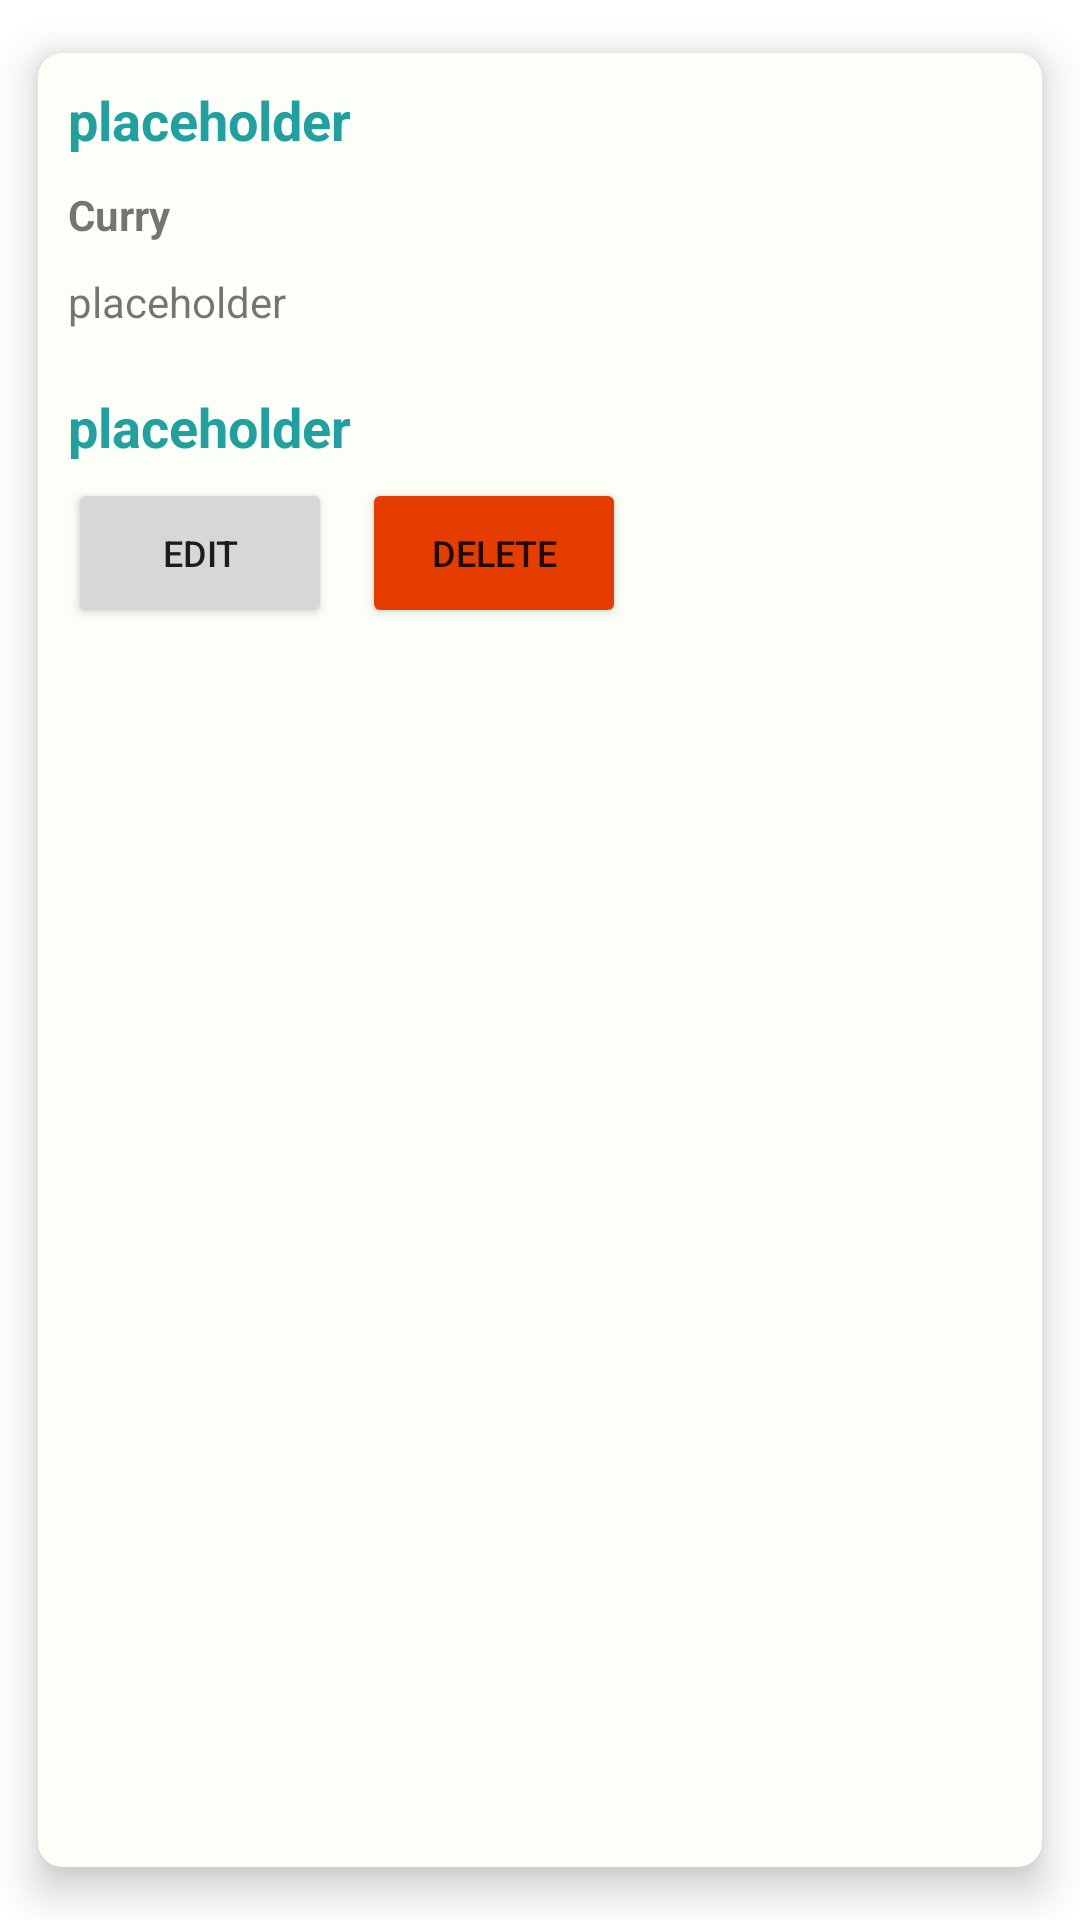

Android layout source for this screen:
<!-- AndroidManifest.xml: application theme Theme.RestaurantManagement -->
<!-- res/layout/coupon_cardview.xml -->
<?xml version="1.0" encoding="utf-8"?>
<androidx.cardview.widget.CardView
    xmlns:android="http://schemas.android.com/apk/res/android"
    xmlns:app="http://schemas.android.com/apk/res-auto"
    android:layout_width="match_parent"
    android:layout_height="wrap_content"
    android:layout_margin="5dp"
    app:cardBackgroundColor="@color/white"
    app:cardCornerRadius="8dp"
    app:cardElevation="8dp"
    app:cardMaxElevation="10dp"
    app:cardPreventCornerOverlap="true"
    app:cardUseCompatPadding="true">

    <RelativeLayout
        android:layout_width="match_parent"
        android:layout_height="wrap_content">

        <TextView
            android:id="@+id/couponCode"
            android:layout_width="match_parent"
            android:layout_height="wrap_content"
            android:layout_marginStart="10dp"
            android:layout_marginTop="10dp"
            android:text="@string/placeholder_text"
            android:textColor="@color/secondary_mid"
            android:textSize="18sp"
            android:textStyle="bold" />

        <TextView
            android:id="@+id/couponDesc"
            android:layout_width="match_parent"
            android:layout_height="wrap_content"
            android:layout_marginStart="10dp"
            android:layout_marginTop="10dp"
            android:layout_below="@id/couponCode"
            android:text="@string/foodTitle"
            android:textStyle="bold" />

        <TextView
            android:id="@+id/couponStatus"
            android:layout_width="match_parent"
            android:layout_height="wrap_content"
            android:layout_below="@id/couponDesc"
            android:layout_marginStart="10dp"
            android:layout_marginTop="10dp"
            android:layout_marginEnd="10dp"
            android:layout_marginBottom="10dp"
            android:drawablePadding="2dp"
            android:text="@string/placeholder_text" />

        <TextView
            android:id="@+id/couponDisc"
            android:layout_width="match_parent"
            android:layout_height="wrap_content"
            android:layout_below="@id/couponStatus"
            android:layout_marginStart="10dp"
            android:layout_marginTop="10dp"
            android:text="@string/placeholder_text"
            android:textColor="@color/secondary_mid"
            android:textSize="18sp"
            android:textStyle="bold" />

        <LinearLayout
            android:layout_below="@id/couponDisc"
            android:id="@+id/buttonMenu"
            android:layout_width="match_parent"
            android:orientation="horizontal"
            android:layout_height="wrap_content"
            android:padding="5dp">
            <Button
                android:id="@+id/editCouponBtn"
                android:layout_width="wrap_content"
                android:layout_height="50dp"
                android:textSize="12sp"
                android:text="@string/edit"
                android:layout_marginHorizontal="5dp"/>
            <Button
                android:id="@+id/deleteCouponBtn"
                android:layout_width="wrap_content"
                android:layout_height="50dp"
                android:textSize="12sp"
                android:text="@string/delete"
                android:backgroundTint="@color/primary_mid"
                android:layout_marginHorizontal="5dp"/>
        </LinearLayout>
    </RelativeLayout>
</androidx.cardview.widget.CardView>
<!-- resources referenced by this layout -->
<resources>
  <color name="primary_mid">#E53D00</color>
  <color name="secondary_mid">#21A0A0</color>
  <color name="white">#FCFFF7</color>
  <string name="delete">Delete</string>
  <string name="edit">Edit</string>
  <string name="foodTitle">Curry</string>
  <string name="placeholder_text">placeholder</string>
  <style name="Theme.RestaurantManagement" parent="Theme.MaterialComponents.DayNight.DarkActionBar">
          
          <item name="colorPrimary">#21A0A0</item>
          <item name="colorPrimaryVariant">#21A0A0</item>
          <item name="colorOnPrimary">#DDFFF7</item>
          
          <item name="colorSecondary">#FCFFF7</item>
          <item name="colorSecondaryVariant">#21A0A0</item>
          <item name="colorOnSecondary">#FCFFF7</item>
          
          <item name="android:statusBarColor" tools:targetApi="l">?attr/colorPrimaryVariant</item>
          
          <item name="floatingActionButtonPrimaryStyle">@color/white</item>
          <item name="colorAccent">@color/white</item>
      </style>
</resources>
